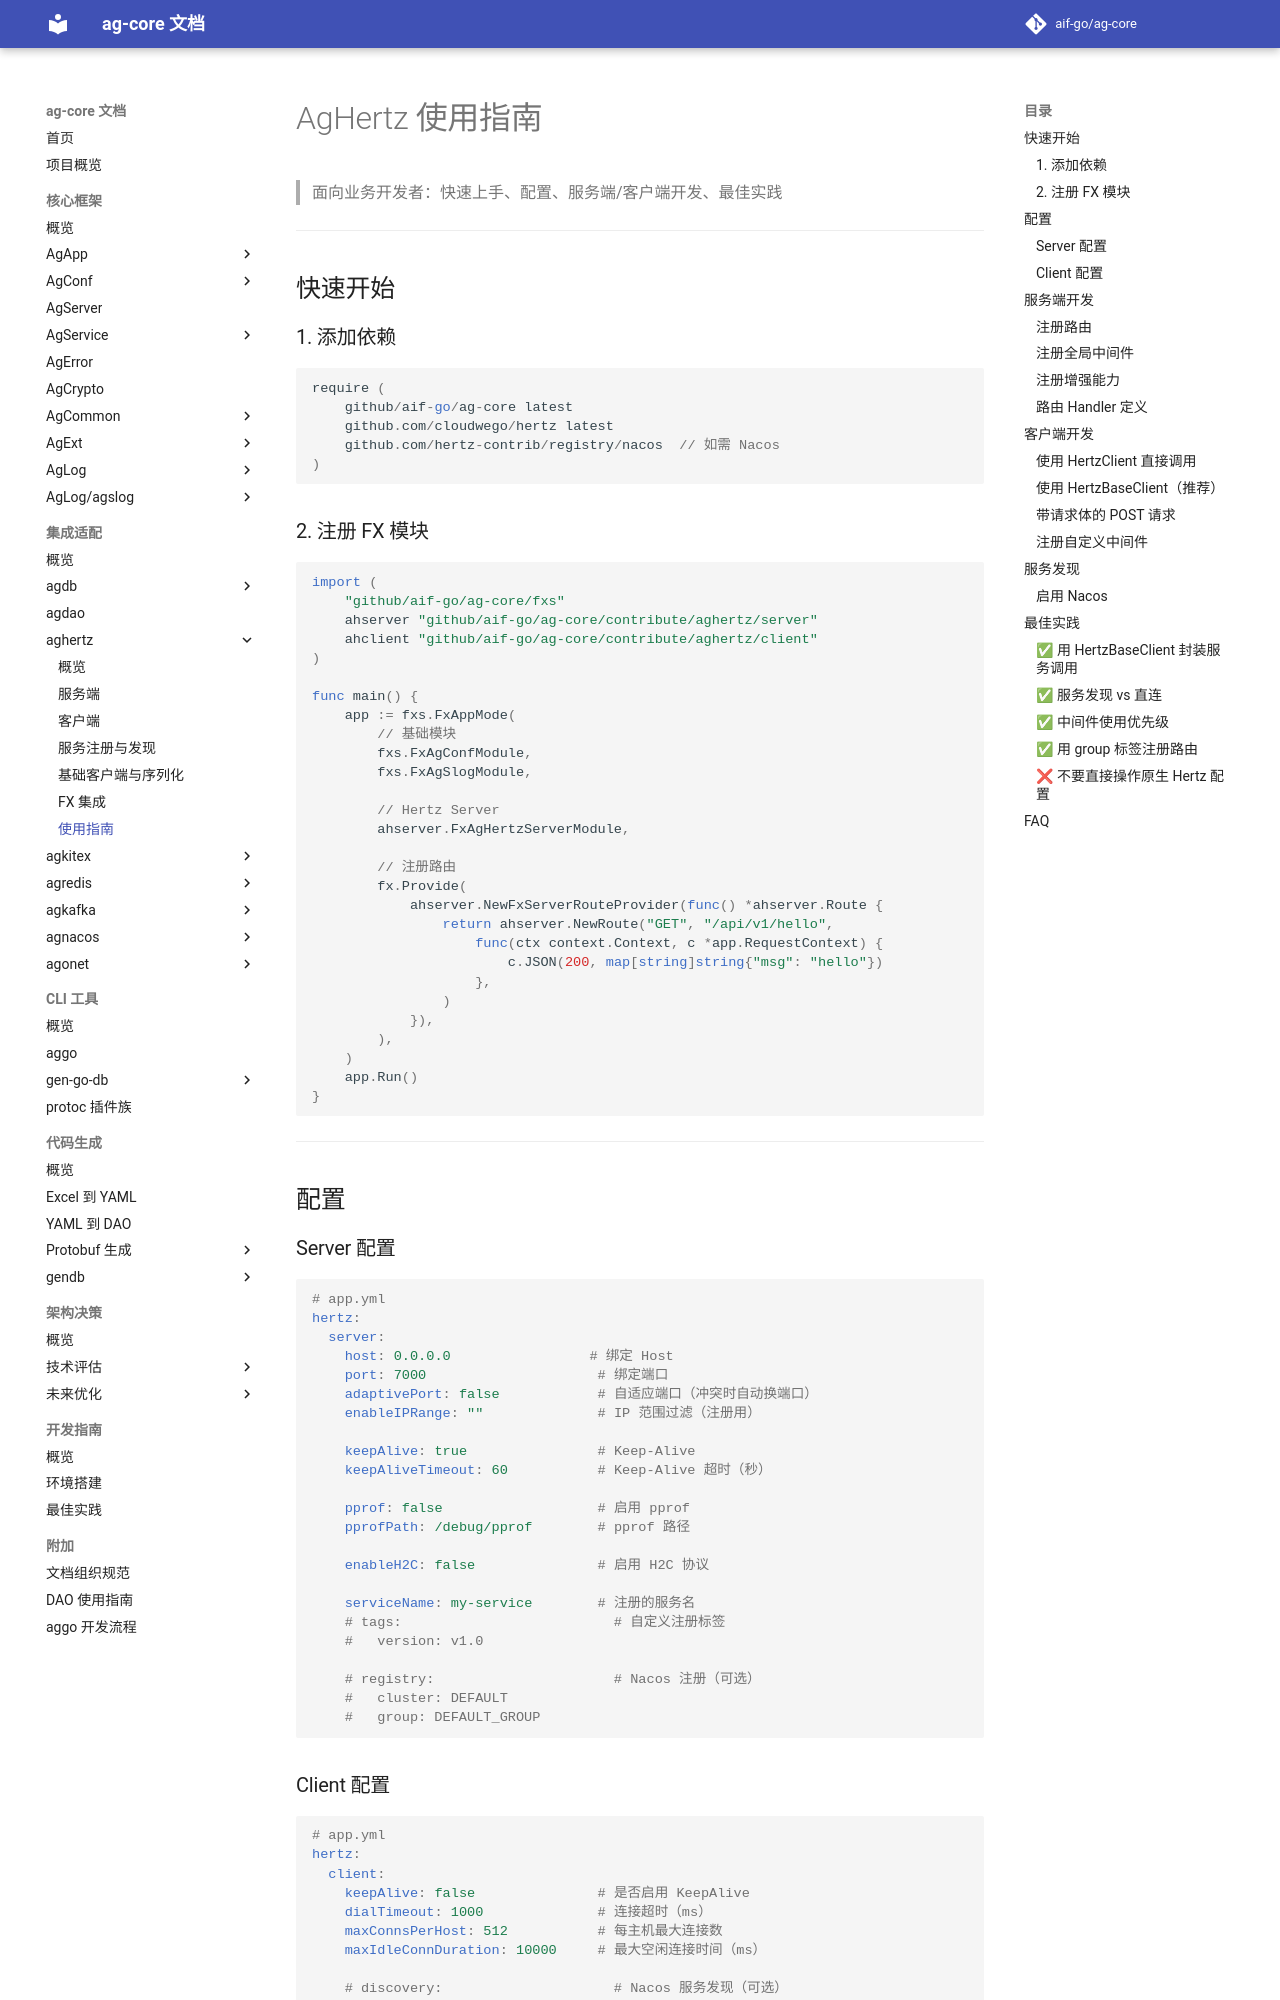

repository: aif-go/ag-core-docs · page: 集成适配/aghertz/06-使用指南/index.html · generator: mkdocs

---
tags:
  - ag-core
  - aghertz
  - guide
---

# AgHertz 使用指南

> 面向业务开发者：快速上手、配置、服务端/客户端开发、最佳实践

---

## 快速开始

### 1. 添加依赖

```go
require (
    github.com/aif-go/ag-core latest
    github.com/cloudwego/hertz latest
    github.com/hertz-contrib/registry/nacos  // 如需 Nacos
)
```

### 2. 注册 FX 模块

```go
import (
    "github.com/aif-go/ag-core/fxs"
    ahserver "github.com/aif-go/ag-core/contribute/aghertz/server"
    ahclient "github.com/aif-go/ag-core/contribute/aghertz/client"
)

func main() {
    app := fxs.FxAppMode(
        // 基础模块
        fxs.FxAgConfModule,
        fxs.FxAgSlogModule,

        // Hertz Server
        ahserver.FxAgHertzServerModule,

        // 注册路由
        fx.Provide(
            ahserver.NewFxServerRouteProvider(func() *ahserver.Route {
                return ahserver.NewRoute("GET", "/api/v1/hello",
                    func(ctx context.Context, c *app.RequestContext) {
                        c.JSON(200, map[string]string{"msg": "hello"})
                    },
                )
            }),
        ),
    )
    app.Run()
}
```

---

## 配置

### Server 配置

```yaml
# app.yml
hertz:
  server:
    host: 0.0.0.0                 # 绑定 Host
    port: 7000                     # 绑定端口
    adaptivePort: false            # 自适应端口（冲突时自动换端口）
    enableIPRange: ""              # IP 范围过滤（注册用）

    keepAlive: true                # Keep-Alive
    keepAliveTimeout: 60           # Keep-Alive 超时（秒）

    pprof: false                   # 启用 pprof
    pprofPath: /debug/pprof        # pprof 路径

    enableH2C: false               # 启用 H2C 协议

    serviceName: my-service        # 注册的服务名
    # tags:                          # 自定义注册标签
    #   version: v1.0

    # registry:                      # Nacos 注册（可选）
    #   cluster: DEFAULT
    #   group: DEFAULT_GROUP
```
